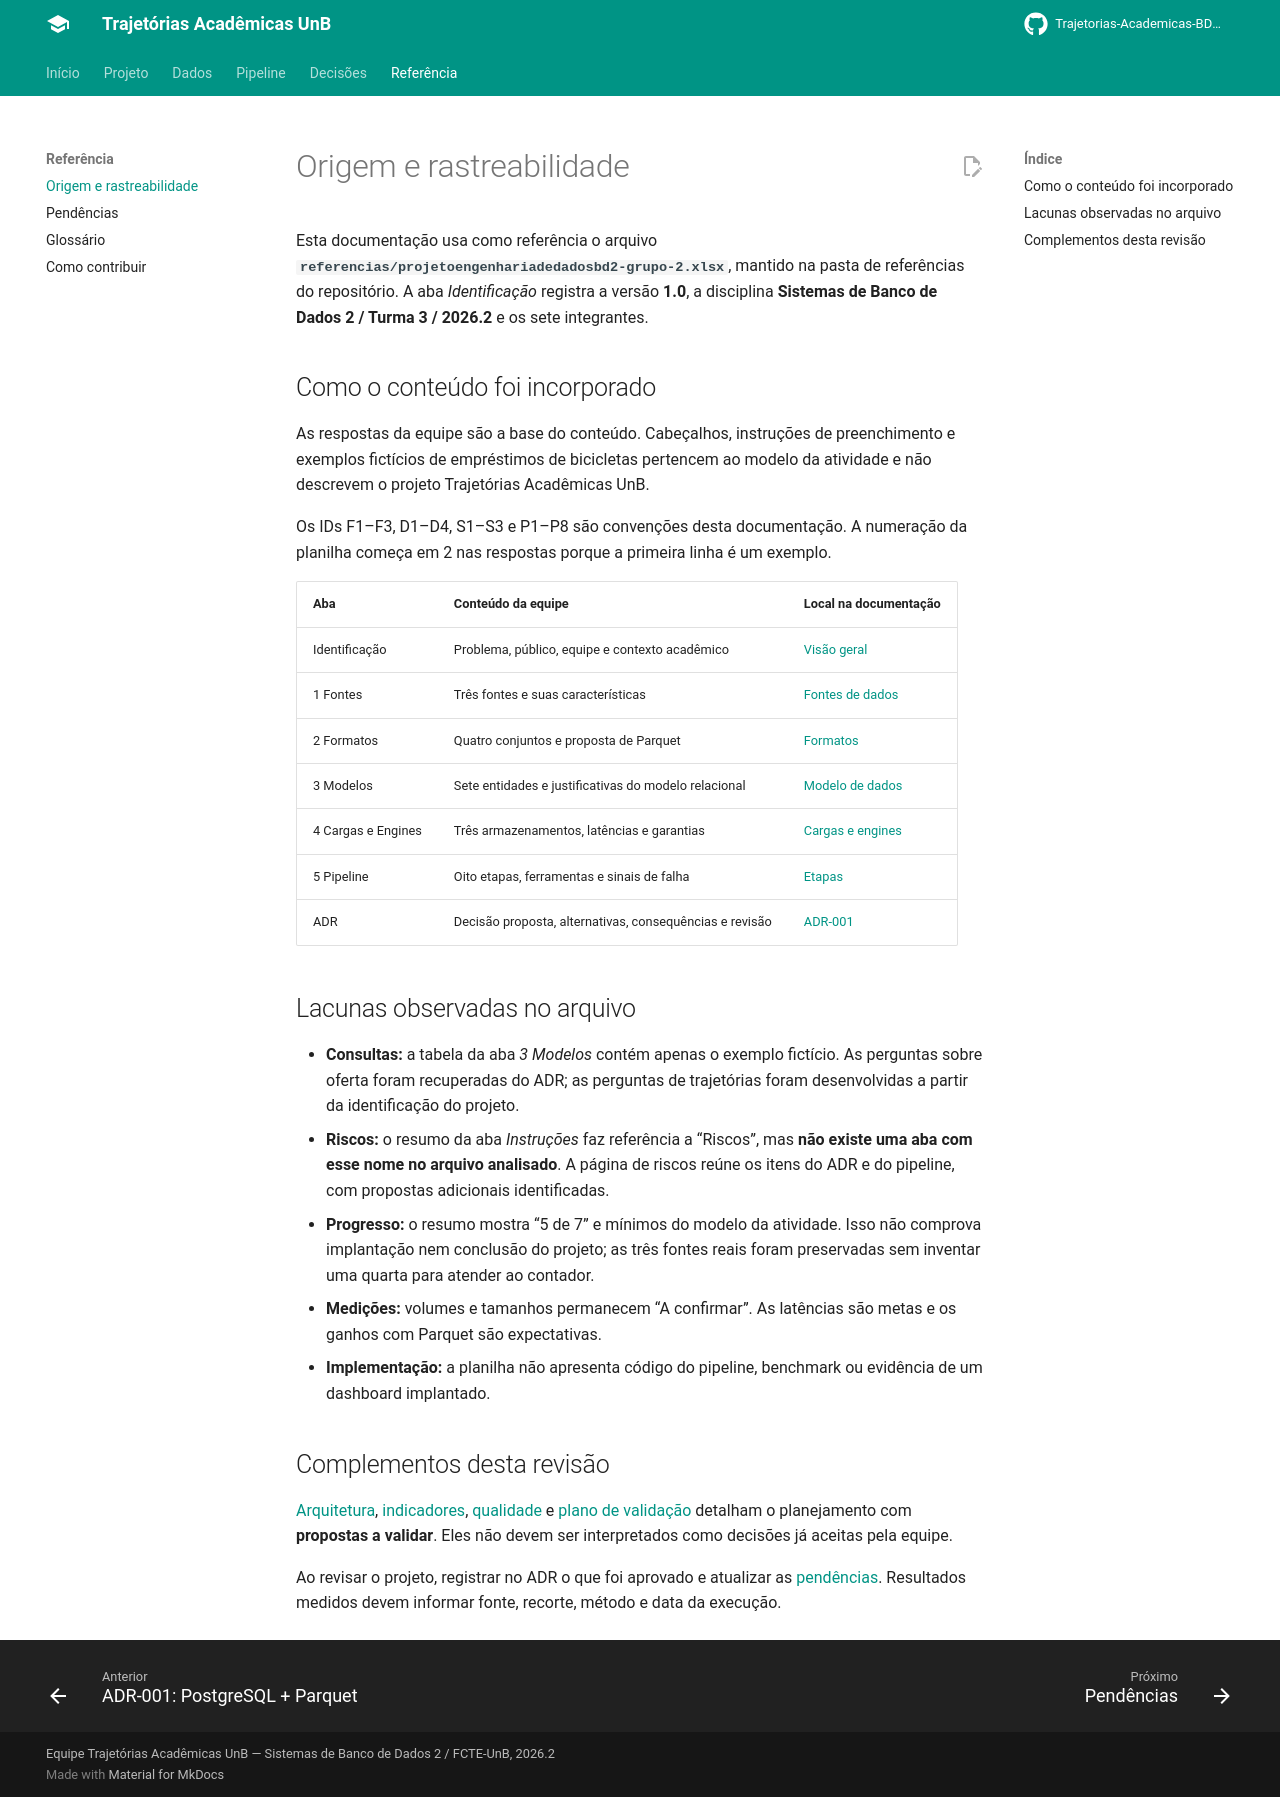

repository: Trajetorias-Academicas-BD2-2026-2/Documentation · page: referencia/planilha/index.html · generator: mkdocs

# Origem e rastreabilidade

Esta documentação usa como referência o arquivo **`referencias/projetoengenhariadedadosbd2-grupo-2.xlsx`**, mantido na pasta de referências do repositório. A aba *Identificação* registra a versão **1.0**, a disciplina **Sistemas de Banco de Dados 2 / Turma 3 / 2026.2** e os sete integrantes.

## Como o conteúdo foi incorporado

As respostas da equipe são a base do conteúdo. Cabeçalhos, instruções de preenchimento e exemplos fictícios de empréstimos de bicicletas pertencem ao modelo da atividade e não descrevem o projeto Trajetórias Acadêmicas UnB.

Os IDs F1–F3, D1–D4, S1–S3 e P1–P8 são convenções desta documentação. A numeração da planilha começa em 2 nas respostas porque a primeira linha é um exemplo.

| Aba | Conteúdo da equipe | Local na documentação |
|---|---|---|
| Identificação | Problema, público, equipe e contexto acadêmico | [Visão geral](../projeto/visao-geral.md) |
| 1 Fontes | Três fontes e suas características | [Fontes de dados](../dados/fontes.md) |
| 2 Formatos | Quatro conjuntos e proposta de Parquet | [Formatos](../dados/formatos.md) |
| 3 Modelos | Sete entidades e justificativas do modelo relacional | [Modelo de dados](../dados/modelo-de-dados.md) |
| 4 Cargas e Engines | Três armazenamentos, latências e garantias | [Cargas e engines](../dados/cargas-e-engines.md) |
| 5 Pipeline | Oito etapas, ferramentas e sinais de falha | [Etapas](../pipeline/etapas.md) |
| ADR | Decisão proposta, alternativas, consequências e revisão | [ADR-001](../decisoes/adr-001-postgresql-parquet.md) |

## Lacunas observadas no arquivo

- **Consultas:** a tabela da aba *3 Modelos* contém apenas o exemplo fictício. As perguntas sobre oferta foram recuperadas do ADR; as perguntas de trajetórias foram desenvolvidas a partir da identificação do projeto.
- **Riscos:** o resumo da aba *Instruções* faz referência a “Riscos”, mas **não existe uma aba com esse nome no arquivo analisado**. A página de riscos reúne os itens do ADR e do pipeline, com propostas adicionais identificadas.
- **Progresso:** o resumo mostra “5 de 7” e mínimos do modelo da atividade. Isso não comprova implantação nem conclusão do projeto; as três fontes reais foram preservadas sem inventar uma quarta para atender ao contador.
- **Medições:** volumes e tamanhos permanecem “A confirmar”. As latências são metas e os ganhos com Parquet são expectativas.
- **Implementação:** a planilha não apresenta código do pipeline, benchmark ou evidência de um dashboard implantado.

## Complementos desta revisão

[Arquitetura](../projeto/arquitetura.md), [indicadores](../projeto/indicadores.md), [qualidade](../pipeline/qualidade.md) e [plano de validação](../projeto/plano-de-validacao.md) detalham o planejamento com **propostas a validar**. Eles não devem ser interpretados como decisões já aceitas pela equipe.

Ao revisar o projeto, registrar no ADR o que foi aprovado e atualizar as [pendências](../pendencias.md). Resultados medidos devem informar fonte, recorte, método e data da execução.
